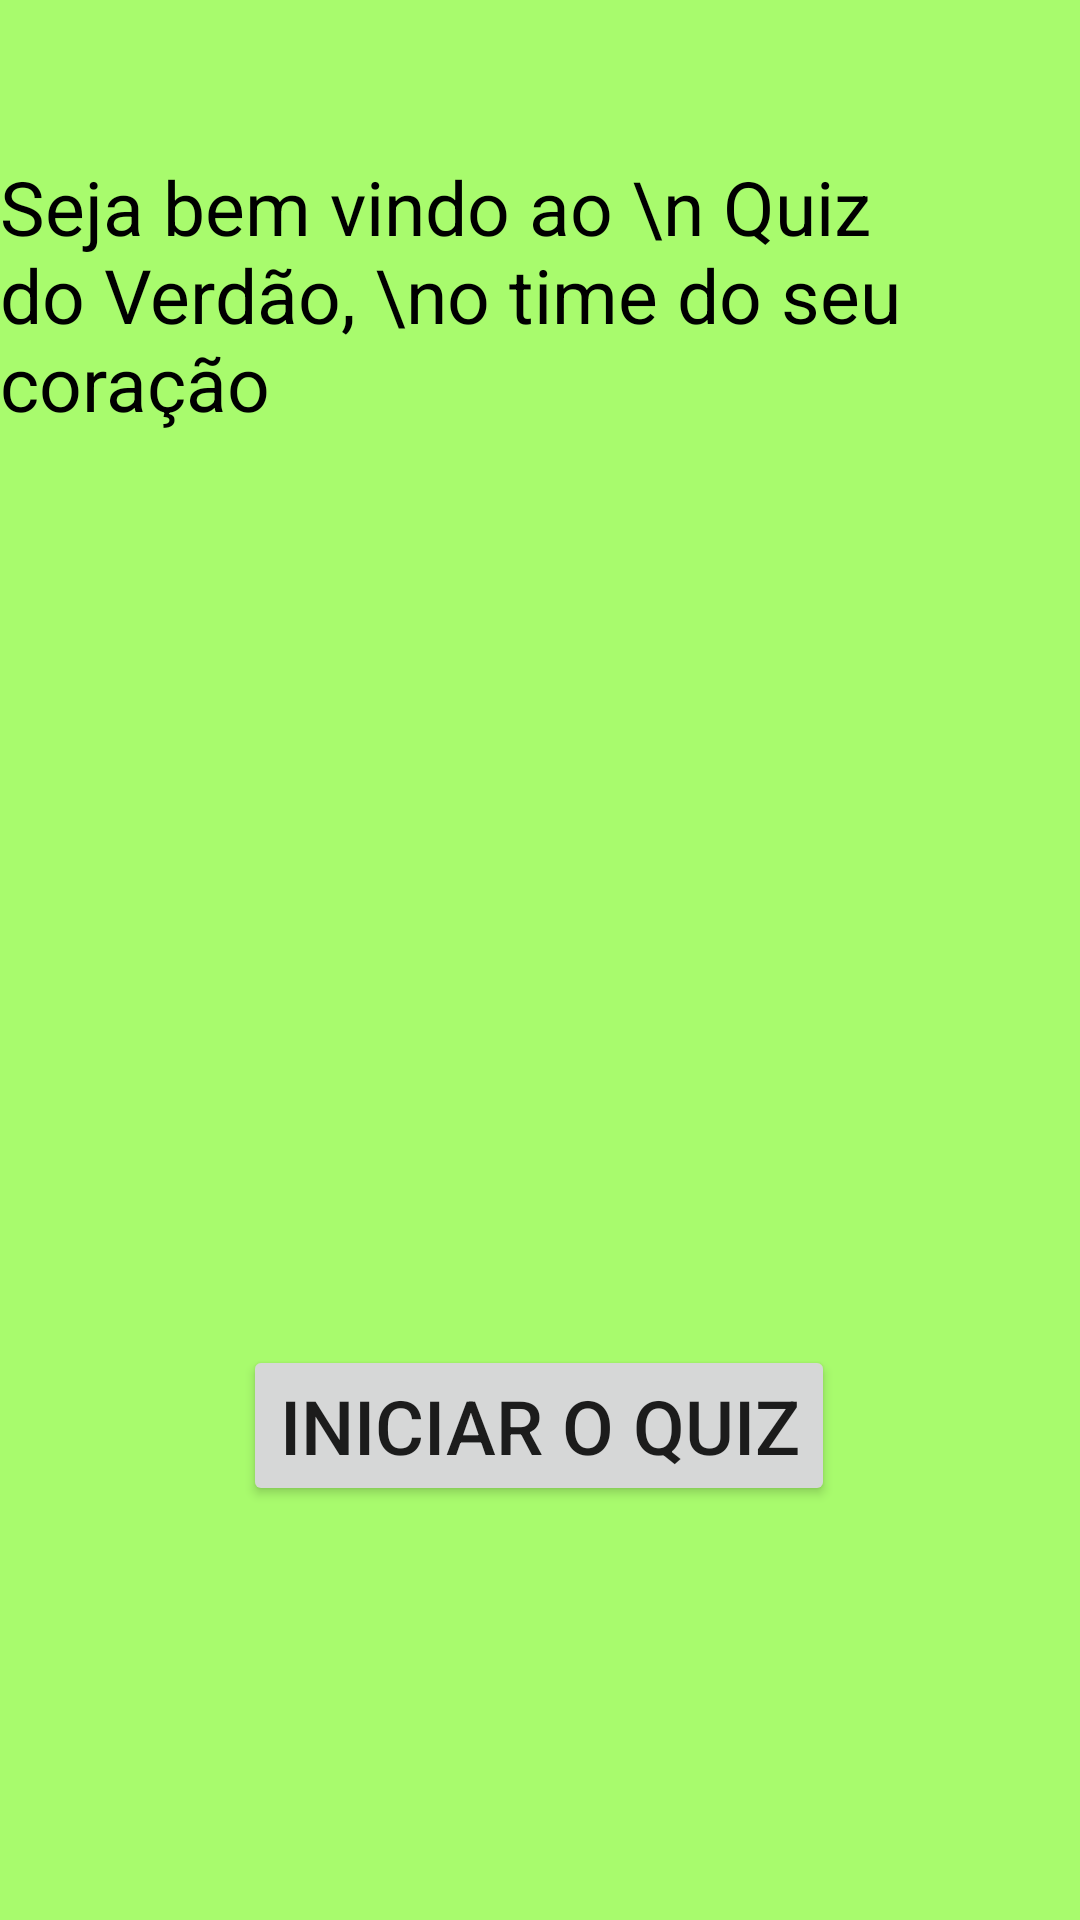

Reconstruct the res/layout file that produces this screen, plus the resources it refers to.
<!-- AndroidManifest.xml: application theme Theme.MatheusOliveira_RM88430 -->
<!-- res/layout/fragment_home.xml -->
<?xml version="1.0" encoding="utf-8"?>
<androidx.constraintlayout.widget.ConstraintLayout xmlns:android="http://schemas.android.com/apk/res/android"
    xmlns:app="http://schemas.android.com/apk/res-auto"
    xmlns:tools="http://schemas.android.com/tools"
    android:layout_width="match_parent"
    android:layout_height="match_parent"
    android:background="#A8FB6D"
    tools:context=".HomeFragment">

    
    <TextView
        android:id="@+id/textView2"
        android:layout_width="wrap_content"
        android:layout_height="wrap_content"
        android:layout_marginTop="52dp"
        android:text="Seja bem vindo ao \n Quiz do Verdão, \no time do seu coração"
        android:textSize="25dp"
        android:textColor="@color/black"
        app:layout_constraintEnd_toEndOf="parent"
        app:layout_constraintStart_toStartOf="parent"
        app:layout_constraintTop_toTopOf="parent" />

    <Button
        android:id="@+id/btnStart"
        android:layout_width="wrap_content"
        android:layout_height="wrap_content"
        android:layout_marginTop="304dp"
        android:text="Iniciar o quiz"
        android:textSize="25dp"
        app:layout_constraintEnd_toEndOf="parent"
        app:layout_constraintHorizontal_bias="0.498"
        app:layout_constraintStart_toStartOf="parent"
        app:layout_constraintTop_toBottomOf="@+id/textView2" />

    <ImageView
        android:id="@+id/imageView3"
        android:layout_width="wrap_content"
        android:layout_height="wrap_content"
        android:layout_marginTop="8dp"
        android:src="@drawable/escudo_palmeiras_atual"
        app:layout_constraintBottom_toTopOf="@+id/btnStart"
        app:layout_constraintEnd_toEndOf="parent"
        app:layout_constraintHorizontal_bias="0.509"
        app:layout_constraintStart_toStartOf="parent"
        app:layout_constraintTop_toBottomOf="@+id/textView2" />


</androidx.constraintlayout.widget.ConstraintLayout>
<!-- resources referenced by this layout -->
<resources>
  <color name="black">#FF000000</color>
  <style name="Theme.MatheusOliveira_RM88430" parent="Theme.MaterialComponents.DayNight.DarkActionBar">
          
          <item name="colorPrimary">@color/purple_500</item>
          <item name="colorPrimaryVariant">@color/purple_700</item>
          <item name="colorOnPrimary">@color/white</item>
          
          <item name="colorSecondary">@color/teal_200</item>
          <item name="colorSecondaryVariant">@color/teal_700</item>
          <item name="colorOnSecondary">@color/black</item>
          
          <item name="android:statusBarColor">?attr/colorPrimaryVariant</item>
          
      </style>
  <color name="purple_500">#FC3E8D41</color>
  <color name="purple_700">#FF3700B3</color>
  <color name="white">#FFFFFFFF</color>
  <color name="teal_200">#FF03DAC5</color>
  <color name="teal_700">#FF018786</color>
</resources>
